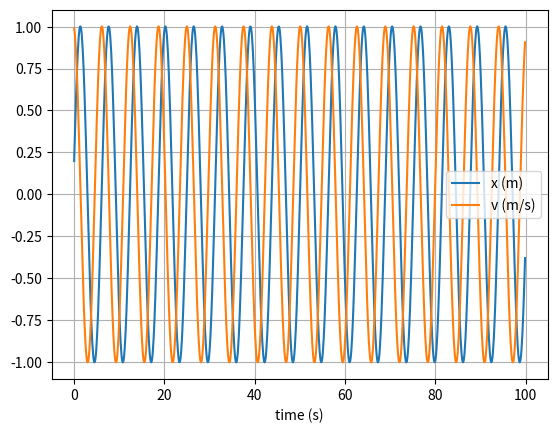

Write Python code to recreate this figure.
''' 
Assignment 1

Specific tasks
1. Write a program to execute the Euler and Verlet algorithms for the mass on the spring, and plot the
trajectories of the dynamical variables as functions of time. Convince yourself that the programs work by
solving the equation of motion analytically. To get you started, a Python script for the Euler method is
provided on the Moodle course page.

2. Investigate the numerical solution for various different values of the time step ∆t. Compare the performance of the two algorithms over several thousand oscillations, both with each other and also with the
exact analytical solution. For example, if you take m = k = v0 = 1 and calculate the trajectory from t = 0
to t = 1000, you should find that the Verlet integrator is stable for ∆t = 1 but not for ∆t = 2.

3. Find, by trial and error, the critical value of ∆t for the Verlet case, above which it becomes unstable.
The first order Euler integrator is never completely stable, but gets better for smaller values of ∆t.
'''

import numpy as np
import matplotlib.pyplot as plt

# Euler Integration

k = 1
m = 1 
x_negt = 0
v = 1
dt = 0.1
t_max = 100

t_array = np.arange(0, t_max, dt)

# initialise empty lists to record trajectories
x_list = []
v_list = []

x = x_negt + dt * v


for t in t_array:

    x_dt = 2*x - x_negt - (dt*dt) * (k*x)/m
    v = (1/dt) * (x_dt - x)

    x_list.append(x_dt)
    v_list.append(v)

    x_negt = x
    x = x_dt
    

    
print("The final value of x: " + str(x))
print("The final value of v: " + str(v))


x_array = np.array(x_list)
v_array = np.array(v_list)

print(x_array[:5])


plt.figure(1)
plt.clf()
plt.xlabel('time (s)')
plt.grid()
plt.plot(t_array, x_array, label='x (m)')
plt.plot(t_array, v_array, label='v (m/s)')
plt.legend()
plt.show()
